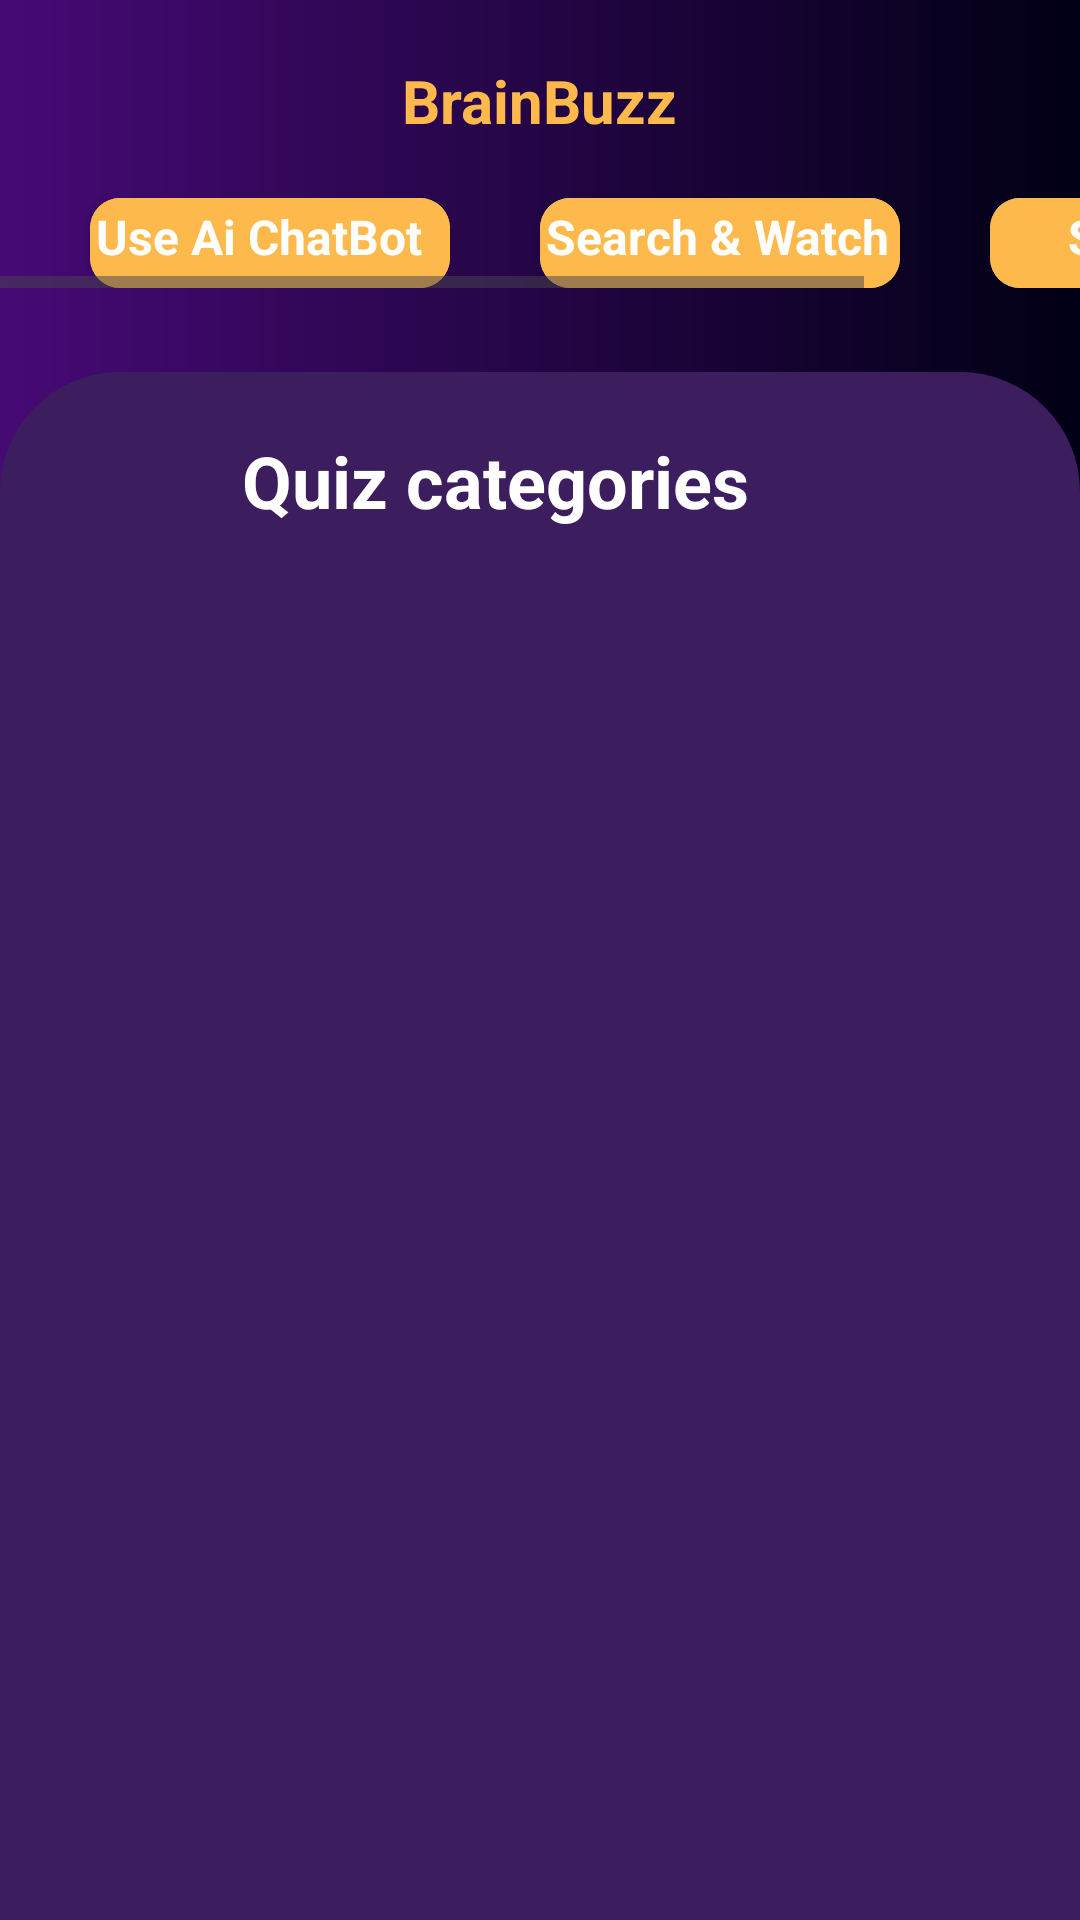

Android layout source for this screen:
<!-- AndroidManifest.xml: application theme Theme.Aptitude -->
<!-- res/layout/fragment_quiz_categories.xml -->
<?xml version="1.0" encoding="utf-8"?>
<androidx.constraintlayout.widget.ConstraintLayout xmlns:android="http://schemas.android.com/apk/res/android"
    xmlns:tools="http://schemas.android.com/tools"
    android:layout_width="match_parent"
    android:layout_height="match_parent"
    android:background="@drawable/colour1"
    xmlns:app="http://schemas.android.com/apk/res-auto"
    tools:context=".QuizCategoriesFragment">
    <HorizontalScrollView
        android:layout_width="match_parent"
        android:layout_height="wrap_content"
        app:layout_constraintTop_toBottomOf="@+id/logout"
        android:layout_marginTop="10dp"
        android:orientation="horizontal"
        app:layout_constraintStart_toStartOf="parent">
        <LinearLayout
            android:layout_width="match_parent"
            android:layout_height="wrap_content"
            android:orientation="horizontal"
            app:layout_constraintTop_toTopOf="parent"
            app:layout_constraintStart_toStartOf="parent">
            <androidx.cardview.widget.CardView
                android:layout_width="120dp"
                android:layout_height="30dp"
                app:layout_constraintTop_toTopOf="parent"
                android:layout_marginStart="30dp"
                android:elevation="20dp"
                app:cardCornerRadius="10dp"
                app:layout_constraintStart_toStartOf="parent"
                >
                <TextView
                    android:id="@+id/advanced"
                    android:layout_width="match_parent"
                    android:layout_height="match_parent"
                    app:layout_constraintTop_toTopOf="parent"
                    app:layout_constraintStart_toStartOf="parent"
                    android:layout_gravity="center"
                    android:textColor="@color/white"
                    android:background="#FDB94B"
                    android:textStyle="bold"
                    android:padding="2dp"
                    android:textSize="16dp"
                    android:text="Use Ai ChatBot"/>

            </androidx.cardview.widget.CardView>
            <androidx.cardview.widget.CardView
                android:id="@+id/youtubeVedio"
                android:layout_width="120dp"
                android:layout_height="30dp"
                app:layout_constraintTop_toTopOf="parent"
                android:layout_marginStart="30dp"
                android:elevation="20dp"
                app:cardCornerRadius="10dp"
                app:layout_constraintStart_toStartOf="parent"
                >
                <TextView

                    android:layout_width="match_parent"
                    android:layout_height="match_parent"
                    app:layout_constraintTop_toTopOf="parent"
                    app:layout_constraintStart_toStartOf="parent"
                    android:layout_gravity="center"
                    android:textColor="@color/white"
                    android:background="#FDB94B"
                    android:textStyle="bold"
                    android:padding="2dp"
                    android:textSize="16dp"
                    android:text="Search &amp; Watch"/>

            </androidx.cardview.widget.CardView>
            <androidx.cardview.widget.CardView
                android:id="@+id/resume_Analysis"
                android:layout_width="120dp"
                android:layout_height="30dp"
                app:layout_constraintTop_toTopOf="parent"
                android:layout_marginStart="30dp"
                android:elevation="20dp"
                app:cardCornerRadius="10dp"
                app:layout_constraintStart_toStartOf="parent"
                >
                <TextView

                    android:layout_width="match_parent"
                    android:layout_height="match_parent"
                    app:layout_constraintTop_toTopOf="parent"
                    app:layout_constraintStart_toStartOf="parent"
                    android:layout_gravity="center"
                    android:textColor="@color/white"

                    android:background="#FDB94B"
                    android:textStyle="bold"
                    android:padding="2dp"
                    android:textSize="16dp"
                    android:text="      SkillCheck "/>

            </androidx.cardview.widget.CardView>

        </LinearLayout>
    </HorizontalScrollView>
    <TextView
        android:layout_width="wrap_content"
        android:layout_height="wrap_content"
        android:text="BrainBuzz"
        android:textSize="20dp"
        app:layout_constraintTop_toTopOf="parent"
        app:layout_constraintStart_toStartOf="parent"
        app:layout_constraintEnd_toEndOf="parent"
        android:textColor="#FDB94B"
        android:textStyle="bold"
        android:layout_marginTop="20dp"
        />
    <ImageView
        android:id="@+id/logout"
        android:layout_width="26dp"
        android:layout_height="36dp"
        app:layout_constraintTop_toTopOf="parent"
        app:layout_constraintEnd_toEndOf="parent"
        android:layout_marginTop="20dp"
        android:layout_marginEnd="30dp"
        android:src="@drawable/logout_icon"


        app:tint="#FDB94B" />



    <androidx.constraintlayout.widget.ConstraintLayout
        android:id="@+id/quizecategores"
        android:layout_marginTop="124dp"
        android:layout_width="match_parent"
        android:layout_height="match_parent"
        app:layout_constraintTop_toTopOf="parent"
        app:layout_constraintStart_toStartOf="parent"
        app:layout_constraintEnd_toEndOf="parent"
        android:background="@drawable/colour3"
        >
        <TextView
            android:id="@+id/text4"
            android:layout_width="wrap_content"
            android:layout_height="wrap_content"
            android:text="Quiz categories"
            android:textColor="@color/white"
            android:textSize="24dp"
            android:textStyle="bold"
            android:layout_marginEnd="30dp"
            android:layout_marginTop="20dp"
            app:layout_constraintTop_toTopOf="parent"
            app:layout_constraintEnd_toEndOf="parent"
            app:layout_constraintStart_toStartOf="parent"

            />

        <androidx.recyclerview.widget.RecyclerView
            android:id="@+id/quizCategorieRecyclerview"
            android:layout_width="match_parent"
            android:layout_height="wrap_content"
            app:layout_constraintTop_toBottomOf="@id/text4"
            app:layout_constraintStart_toStartOf="parent"
            android:background="@drawable/colour2"
            android:layout_marginTop="20dp"
            android:clipToPadding="false"
            android:paddingBottom="400dp"
            />
        <ProgressBar
            android:id="@+id/progressBar"
            android:layout_width="wrap_content"
            android:layout_height="wrap_content"
            android:visibility="gone"
            app:layout_constraintTop_toTopOf="parent"
            app:layout_constraintBottom_toBottomOf="parent"
            app:layout_constraintStart_toStartOf="parent"
            app:layout_constraintEnd_toEndOf="parent"
            android:indeterminate="true"/>

    </androidx.constraintlayout.widget.ConstraintLayout>




</androidx.constraintlayout.widget.ConstraintLayout>
<!-- resources referenced by this layout -->
<resources>
  <color name="white">#FFFFFFFF</color>
  <!-- drawable colour1 (drawable) -->
  <?xml version="1.0" encoding="utf-8"?>
  <shape xmlns:android="http://schemas.android.com/apk/res/android"
      android:shape="rectangle">
      <gradient android:startColor="#460A75"
          android:endColor="#010015"/>
  
  </shape>
  <!-- drawable colour2 (drawable) -->
  <?xml version="1.0" encoding="utf-8"?>
  <shape xmlns:android="http://schemas.android.com/apk/res/android"
      android:shape="rectangle">
      <gradient android:startColor="#3C1D5D"
          android:endColor="#3C1D5D"/>
      <corners android:topRightRadius="40dp"/>
  
  </shape>
  <!-- drawable colour3 (drawable) -->
  <?xml version="1.0" encoding="utf-8"?>
  <shape xmlns:android="http://schemas.android.com/apk/res/android"
      android:shape="rectangle">
      <gradient android:startColor="#3C1D5D"
          android:endColor="#3C1D5D"/>
      <corners android:topRightRadius="40dp"
          android:topLeftRadius="40dp"/>
  
  </shape>
  <style name="Theme.Aptitude" parent="Base.Theme.Aptitude" />
  <style name="Base.Theme.Aptitude" parent="Theme.Material3.DayNight.NoActionBar">
          
          
      </style>
</resources>
